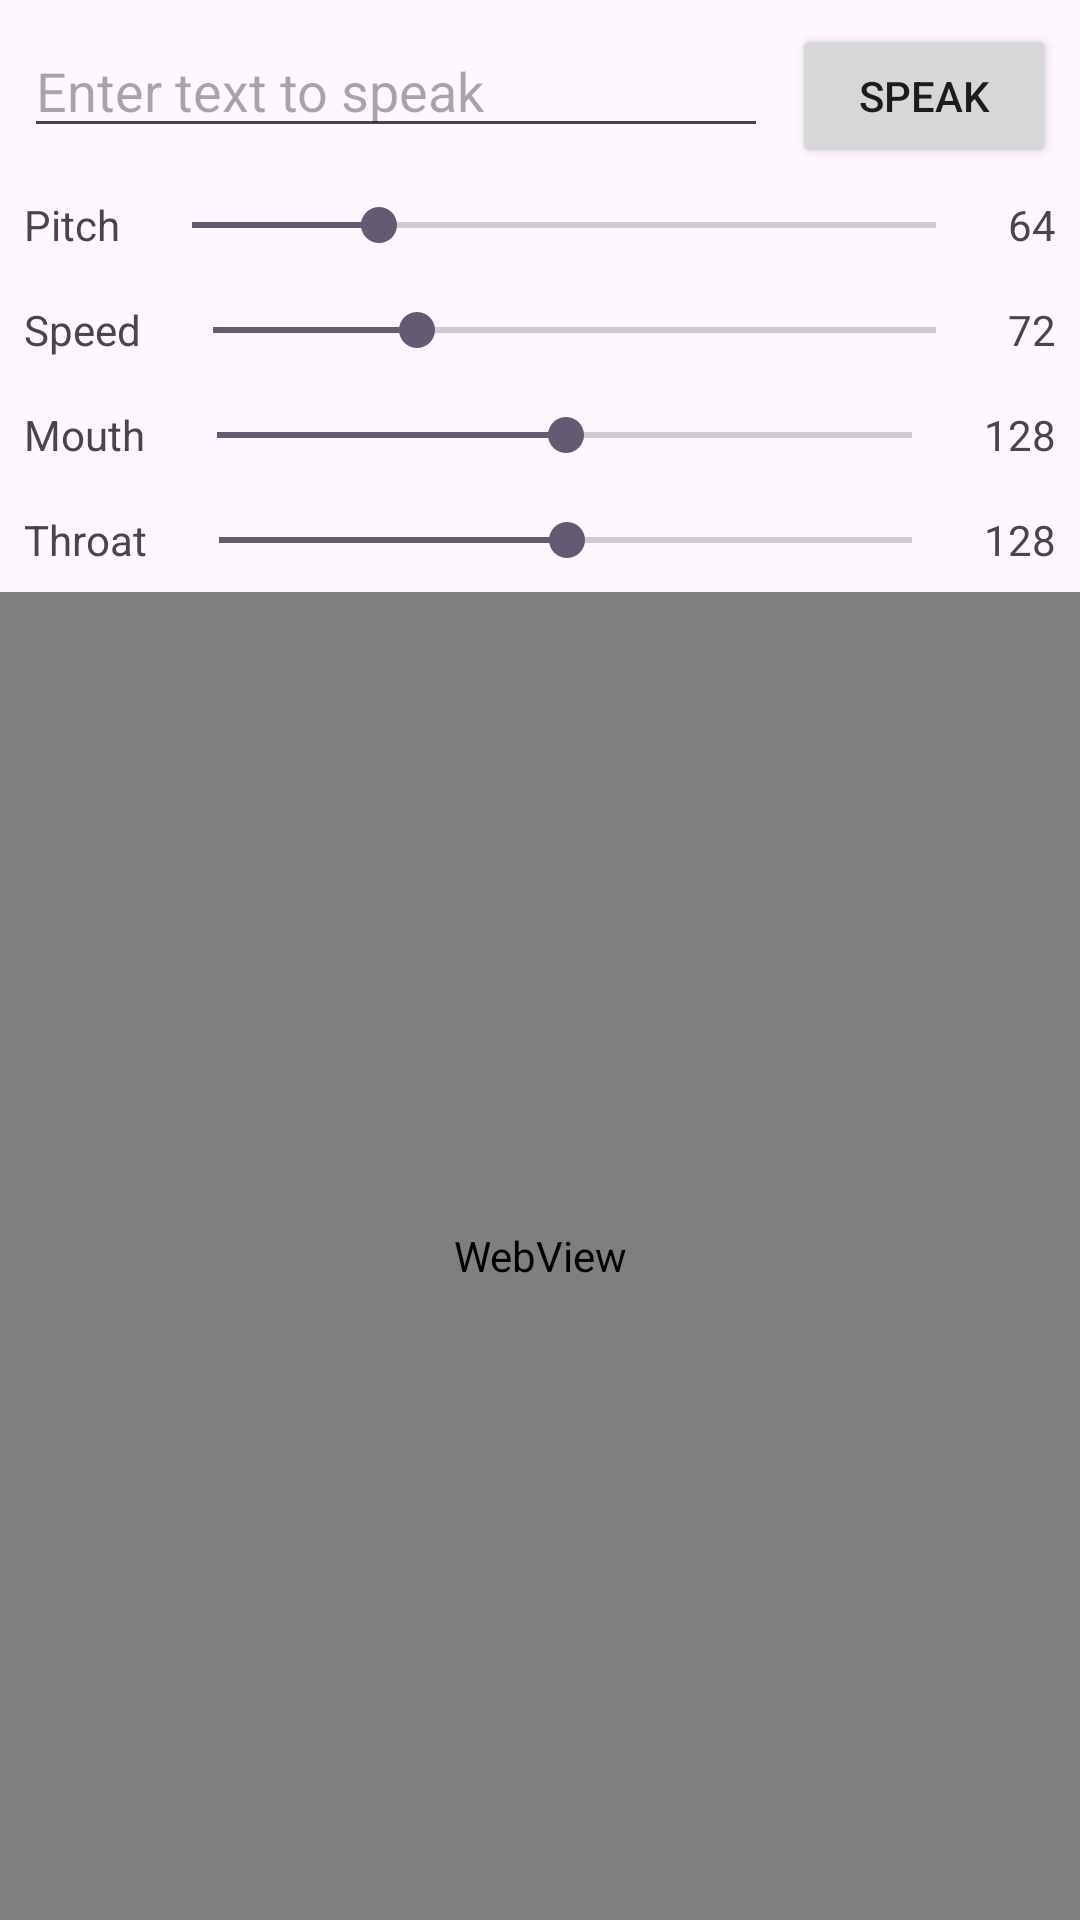

Android layout source for this screen:
<!-- AndroidManifest.xml: application theme Theme.AndroidSAM -->
<!-- res/layout/activity_main.xml -->
<?xml version="1.0" encoding="utf-8"?>
<androidx.constraintlayout.widget.ConstraintLayout xmlns:android="http://schemas.android.com/apk/res/android"
    xmlns:app="http://schemas.android.com/apk/res-auto"
    xmlns:tools="http://schemas.android.com/tools"
    android:id="@+id/main"
    android:layout_width="match_parent"
    android:layout_height="match_parent"
    tools:context=".MainActivity">

    <EditText
        android:id="@+id/editText"
        android:layout_width="0dp"
        android:layout_height="wrap_content"
        android:hint="Enter text to speak"
        app:layout_constraintTop_toTopOf="parent"
        app:layout_constraintStart_toStartOf="parent"
        app:layout_constraintEnd_toStartOf="@+id/speakButton"
        android:layout_marginStart="8dp"
        android:layout_marginTop="8dp"
        android:layout_marginEnd="8dp"/>

    <Button
        android:id="@+id/speakButton"
        android:layout_width="wrap_content"
        android:layout_height="wrap_content"
        android:text="Speak"
        app:layout_constraintTop_toTopOf="parent"
        app:layout_constraintEnd_toEndOf="parent"
        android:layout_marginTop="8dp"
        android:layout_marginEnd="8dp"/>

    
    <TextView
        android:id="@+id/pitchLabel"
        android:layout_width="wrap_content"
        android:layout_height="wrap_content"
        android:text="Pitch"
        app:layout_constraintStart_toStartOf="parent"
        app:layout_constraintTop_toBottomOf="@id/editText"
        android:layout_marginStart="8dp"
        android:layout_marginTop="16dp"/>

    <SeekBar
        android:id="@+id/pitchSeekBar"
        android:layout_width="0dp"
        android:layout_height="wrap_content"
        android:max="255"
        android:progress="64"
        app:layout_constraintStart_toEndOf="@id/pitchLabel"
        app:layout_constraintEnd_toStartOf="@+id/pitchValue"
        app:layout_constraintTop_toTopOf="@id/pitchLabel"
        app:layout_constraintBottom_toBottomOf="@id/pitchLabel"
        android:layout_marginStart="8dp"
        android:layout_marginEnd="8dp"/>

    <TextView
        android:id="@+id/pitchValue"
        android:layout_width="wrap_content"
        android:layout_height="wrap_content"
        android:text="64"
        app:layout_constraintEnd_toEndOf="parent"
        app:layout_constraintTop_toTopOf="@id/pitchLabel"
        app:layout_constraintBottom_toBottomOf="@id/pitchLabel"
        android:layout_marginEnd="8dp"/>

    
    <TextView
        android:id="@+id/speedLabel"
        android:layout_width="wrap_content"
        android:layout_height="wrap_content"
        android:text="Speed"
        app:layout_constraintStart_toStartOf="parent"
        app:layout_constraintTop_toBottomOf="@id/pitchLabel"
        android:layout_marginStart="8dp"
        android:layout_marginTop="16dp"/>

    <SeekBar
        android:id="@+id/speedSeekBar"
        android:layout_width="0dp"
        android:layout_height="wrap_content"
        android:max="255"
        android:progress="72"
        app:layout_constraintStart_toEndOf="@id/speedLabel"
        app:layout_constraintEnd_toStartOf="@+id/speedValue"
        app:layout_constraintTop_toTopOf="@id/speedLabel"
        app:layout_constraintBottom_toBottomOf="@id/speedLabel"
        android:layout_marginStart="8dp"
        android:layout_marginEnd="8dp"/>

    <TextView
        android:id="@+id/speedValue"
        android:layout_width="wrap_content"
        android:layout_height="wrap_content"
        android:text="72"
        app:layout_constraintEnd_toEndOf="parent"
        app:layout_constraintTop_toTopOf="@id/speedLabel"
        app:layout_constraintBottom_toBottomOf="@id/speedLabel"
        android:layout_marginEnd="8dp"/>

    
    <TextView
        android:id="@+id/mouthLabel"
        android:layout_width="wrap_content"
        android:layout_height="wrap_content"
        android:text="Mouth"
        app:layout_constraintStart_toStartOf="parent"
        app:layout_constraintTop_toBottomOf="@id/speedLabel"
        android:layout_marginStart="8dp"
        android:layout_marginTop="16dp"/>

    <SeekBar
        android:id="@+id/mouthSeekBar"
        android:layout_width="0dp"
        android:layout_height="wrap_content"
        android:max="255"
        android:progress="128"
        app:layout_constraintStart_toEndOf="@id/mouthLabel"
        app:layout_constraintEnd_toStartOf="@+id/mouthValue"
        app:layout_constraintTop_toTopOf="@id/mouthLabel"
        app:layout_constraintBottom_toBottomOf="@id/mouthLabel"
        android:layout_marginStart="8dp"
        android:layout_marginEnd="8dp"/>

    <TextView
        android:id="@+id/mouthValue"
        android:layout_width="wrap_content"
        android:layout_height="wrap_content"
        android:text="128"
        app:layout_constraintEnd_toEndOf="parent"
        app:layout_constraintTop_toTopOf="@id/mouthLabel"
        app:layout_constraintBottom_toBottomOf="@id/mouthLabel"
        android:layout_marginEnd="8dp"/>

    
    <TextView
        android:id="@+id/throatLabel"
        android:layout_width="wrap_content"
        android:layout_height="wrap_content"
        android:text="Throat"
        app:layout_constraintStart_toStartOf="parent"
        app:layout_constraintTop_toBottomOf="@id/mouthLabel"
        android:layout_marginStart="8dp"
        android:layout_marginTop="16dp"/>

    <SeekBar
        android:id="@+id/throatSeekBar"
        android:layout_width="0dp"
        android:layout_height="wrap_content"
        android:max="255"
        android:progress="128"
        app:layout_constraintStart_toEndOf="@id/throatLabel"
        app:layout_constraintEnd_toStartOf="@+id/throatValue"
        app:layout_constraintTop_toTopOf="@id/throatLabel"
        app:layout_constraintBottom_toBottomOf="@id/throatLabel"
        android:layout_marginStart="8dp"
        android:layout_marginEnd="8dp"/>

    <TextView
        android:id="@+id/throatValue"
        android:layout_width="wrap_content"
        android:layout_height="wrap_content"
        android:text="128"
        app:layout_constraintEnd_toEndOf="parent"
        app:layout_constraintTop_toTopOf="@id/throatLabel"
        app:layout_constraintBottom_toBottomOf="@id/throatLabel"
        android:layout_marginEnd="8dp"/>

    <WebView
        android:id="@+id/webView"
        android:layout_width="0dp"
        android:layout_height="0dp"
        app:layout_constraintTop_toBottomOf="@id/throatLabel"
        app:layout_constraintBottom_toBottomOf="parent"
        app:layout_constraintStart_toStartOf="parent"
        app:layout_constraintEnd_toEndOf="parent"
        android:layout_marginTop="8dp"/>

    <ProgressBar
        android:id="@+id/progressBar"
        android:layout_width="wrap_content"
        android:layout_height="wrap_content"
        android:visibility="gone"
        app:layout_constraintTop_toTopOf="parent"
        app:layout_constraintBottom_toBottomOf="parent"
        app:layout_constraintStart_toStartOf="parent"
        app:layout_constraintEnd_toEndOf="parent"/>

</androidx.constraintlayout.widget.ConstraintLayout>
<!-- resources referenced by this layout -->
<resources>
  <style name="Theme.AndroidSAM" parent="Base.Theme.AndroidSAM" />
  <style name="Base.Theme.AndroidSAM" parent="Theme.Material3.DayNight.NoActionBar">
          
          
      </style>
</resources>
